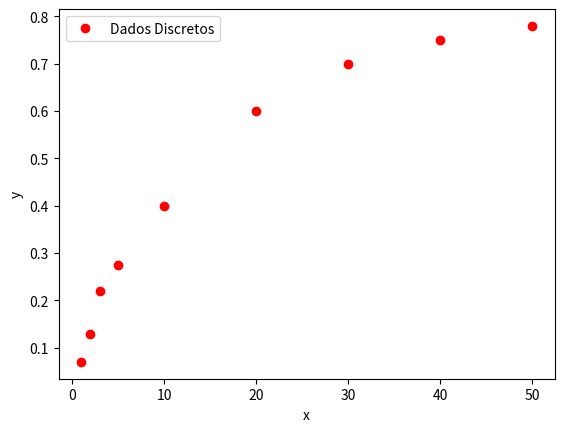
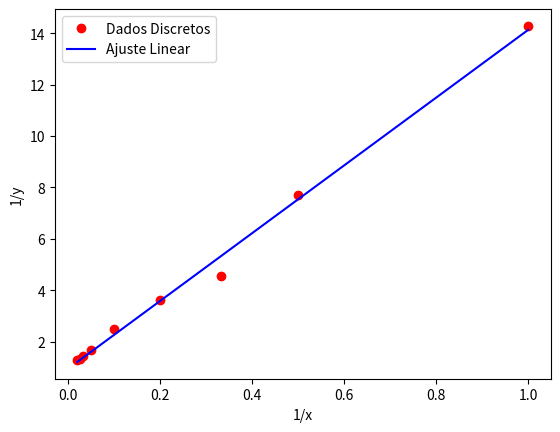

The matplotlib source for these figures, in order:
# ===== Bibliotecas =====
import numpy as np
import math 
import pandas as pd
import matplotlib.pyplot as plt

# ===== Dados de entrada =====
date = {
    'x': [1, 2, 3, 5, 10, 20, 30, 40, 50],
    'y': [0.07, 0.13, 0.22, 0.275, 0.4, 0.6, 0.7, 0.75, 0.78]
}

df = pd.DataFrame(date)

plt.figure()
plt.plot(df['x'], df['y'], 'or', label='Dados Discretos')
plt.legend()
plt.xlabel('x')
plt.ylabel('y')
# ===== Linearização dos dados =====

df['x'] = 1/(df['x'])
df['y'] = 1/(df['y'])

# ===== Cálculos =====
n = len(df['x'])
sum_x = np.sum(df['x'])
sum_y = np.sum(df['y'])
sum_xx = np.sum(df['x']**2)
sum_yx = np.sum(df['y']*df['x'])

# ===== Construindo as Matrizes A e b =====
A = np.array([[n, sum_x], [sum_x, sum_xx]])
b = np.array([sum_y, sum_yx])

# ===== Solução do Sistema Linear =====
ai = np.linalg.solve(A,b)

# ===== Gráfico =====
plt.figure()
plt.plot(df['x'], df['y'], 'or', label='Dados Discretos')
plt.plot(df['x'], ai[0]+ai[1]*df['x'], '-b', label='Ajuste Linear')
plt.legend()
plt.xlabel('1/x')
plt.ylabel('1/y')
plt.show()

# ===== Cálculos Adicionais =====
Sr = np.sum((df['y'] - ai[0] - ai[1]*df['x'])**2)

y_mean = np.mean(df['y'])
St = np.sum((df['y'] - y_mean)**2)

R2 = ((St - Sr)/St)
print(R2)
